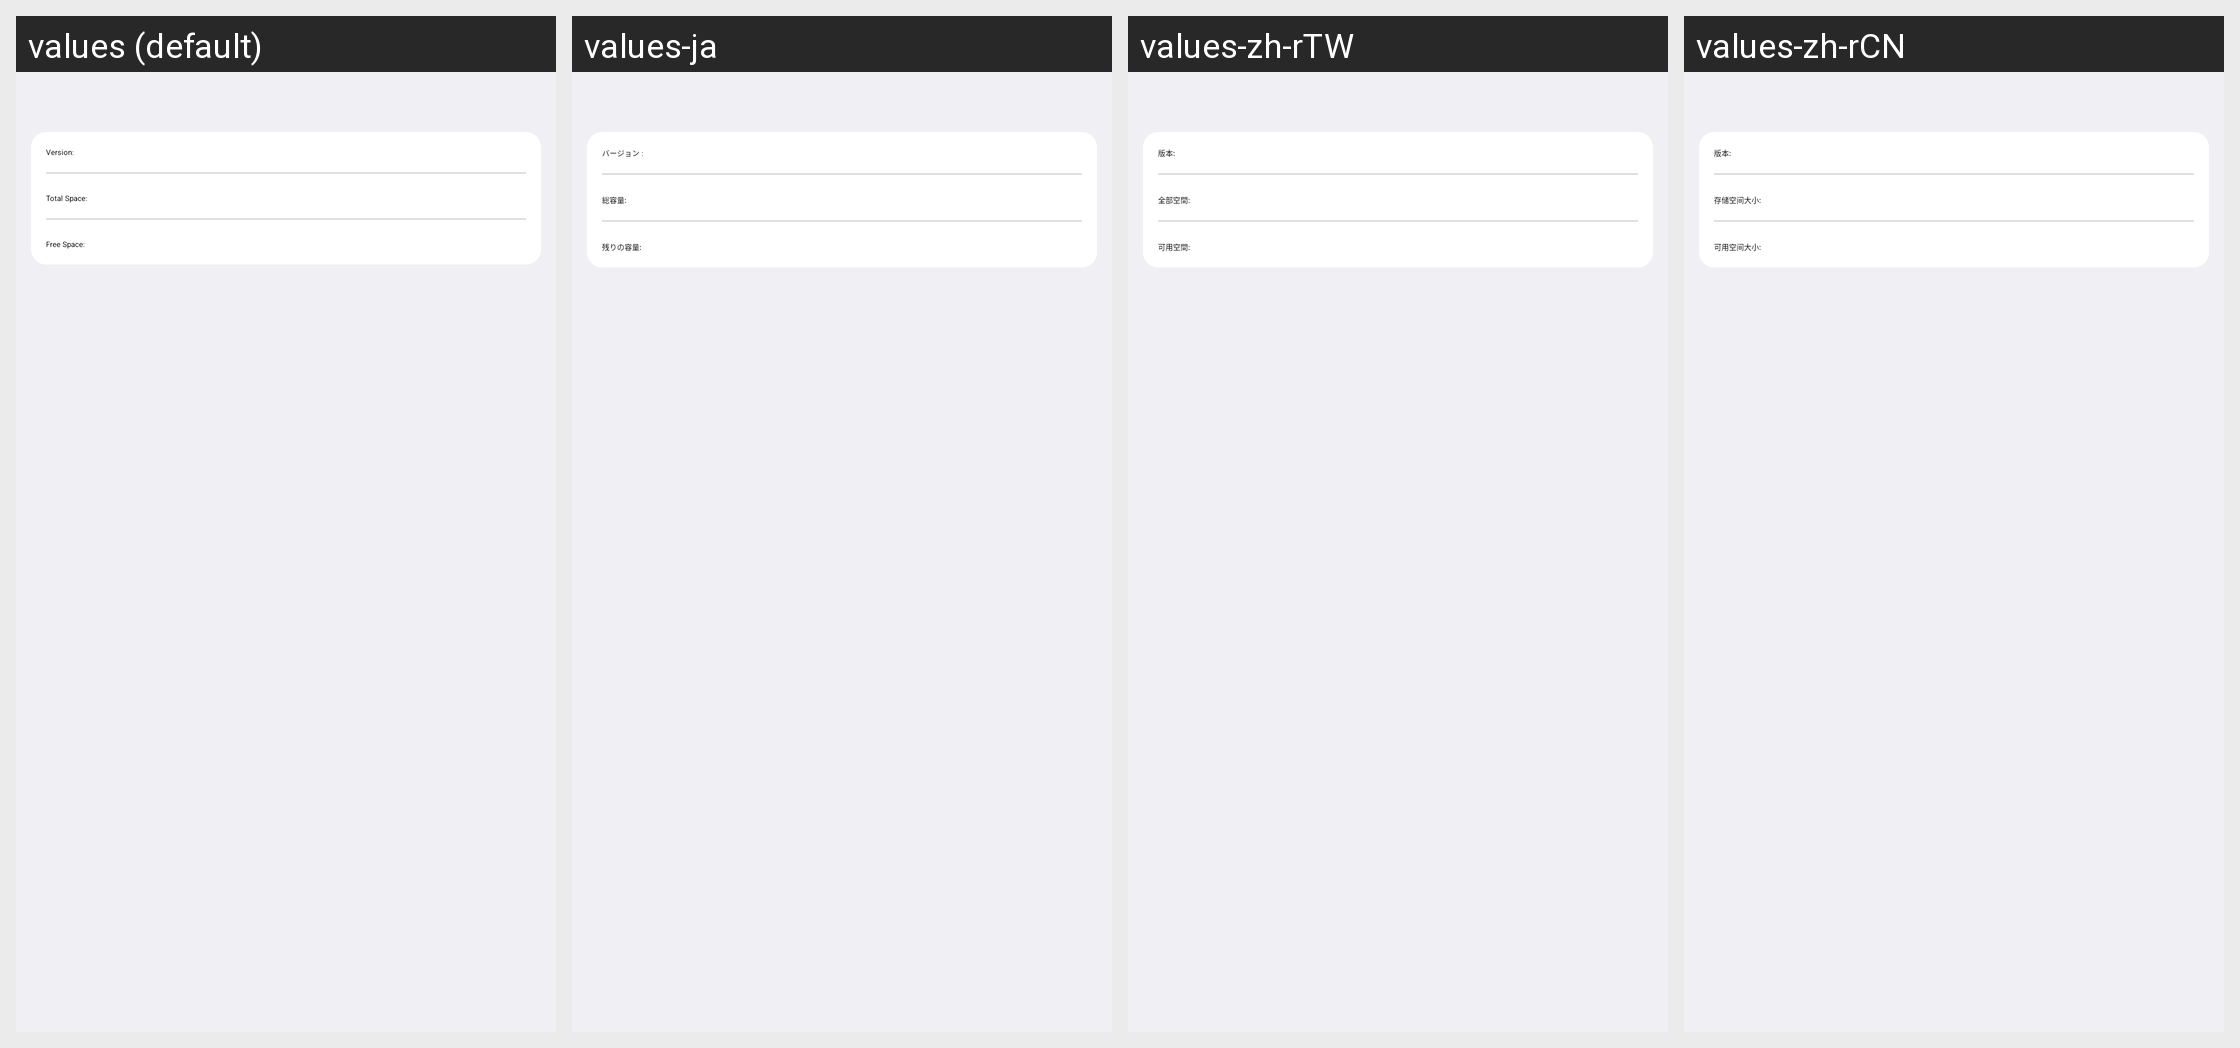

This grid shows one Android layout under several languages. Give, for every string resource on the screen, its name, the default text and each shown locale's text.
Android screen res/layout/device_info.xml rendered under 4 locales, left to right: values (default), values-ja, values-zh-rTW, values-zh-rCN. Device: Nexus 5 (rendered at 1080×1920; each locale shown at half size, 540×960, under a caption strip naming it); theme Theme.Sherlock.
Strings drawn on this screen, with the default value and each locale's value (text and hints the layout hard-codes, and strings that could not be matched under every locale, appear in the picture but are not listed):

txtDeviceVersion
  values: Version:
  values-ja: バージョン :
  values-zh-rTW: 版本:
  values-zh-rCN: 版本:

txtStorageTotalSize
  values: Total Space:
  values-ja: 総容量:
  values-zh-rTW: 全部空間:
  values-zh-rCN: 存储空间大小:

txtStorageFreeSize
  values: Free Space:
  values-ja: 残りの容量:
  values-zh-rTW: 可用空間:
  values-zh-rCN: 可用空间大小:
